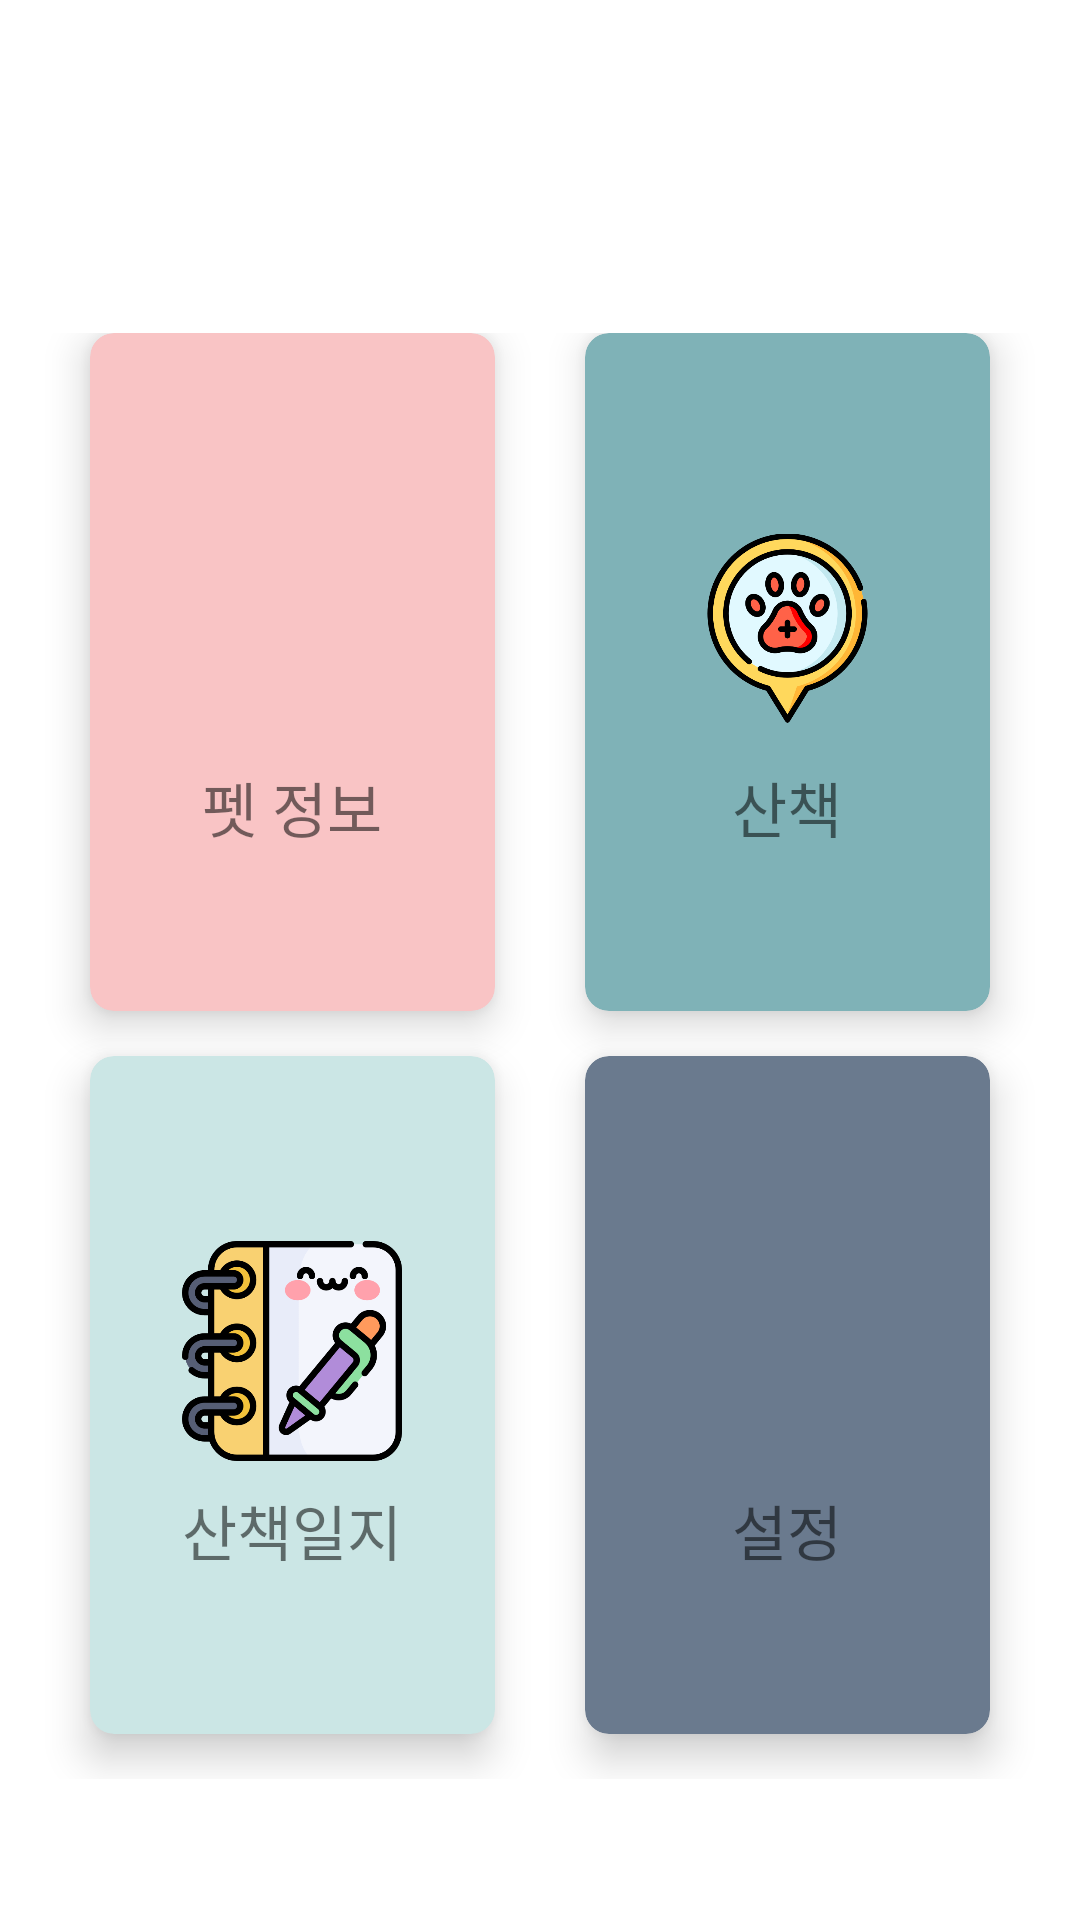

This screen was rendered from an Android layout file. Write that file and the resources it references.
<!-- AndroidManifest.xml: application theme Theme.AppCompat.DayNight.NoActionBar -->
<!-- res/layout/activity_main.xml -->
<?xml version="1.0" encoding="utf-8"?>
<androidx.constraintlayout.widget.ConstraintLayout xmlns:android="http://schemas.android.com/apk/res/android"
    xmlns:app="http://schemas.android.com/apk/res-auto"
    xmlns:tools="http://schemas.android.com/tools"
    android:id="@+id/main"
    android:layout_width="match_parent"
    android:layout_height="match_parent"
    android:background="#ffffff"
    tools:context=".MainActivity">

    <LinearLayout
        android:layout_width="match_parent"
        android:layout_height="match_parent"
        android:background="#ffffff"
        android:orientation="vertical"
        android:weightSum="10"
        app:layout_constraintBaseline_toBaselineOf="parent">

        <RelativeLayout
            android:layout_width="match_parent"
            android:layout_height="0dp"
            android:layout_weight="1.5">

            <ImageView
                android:id="@+id/ic"
                android:layout_width="150dp"
                android:layout_height="70dp"
                android:layout_centerInParent="true"
                app:layout_constraintBottom_toBottomOf="parent"
                app:layout_constraintEnd_toEndOf="parent"
                app:layout_constraintStart_toStartOf="parent"
                app:layout_constraintTop_toTopOf="parent"
                app:srcCompat="@drawable/ic3" />

            <TextView
                android:id="@+id/txt_name"
                android:layout_width="match_parent"
                android:layout_height="wrap_content"
                android:layout_alignParentTop="true"
                android:layout_alignParentRight="true"
                android:layout_marginTop="80dp"
                android:gravity="center"
                android:text=""
                android:textSize="18dp">

            </TextView>

        </RelativeLayout>

        <GridLayout
            android:layout_width="match_parent"
            android:layout_height="0dp"
            android:layout_weight="8"
            android:alignmentMode="alignMargins"
            android:columnCount="2"
            android:columnOrderPreserved="false"
            android:padding="15dp"
            android:rowCount="3">

            <androidx.cardview.widget.CardView
                android:id="@+id/d1"
                android:layout_width="0dp"
                android:layout_height="0dp"
                android:layout_rowWeight="1"
                android:layout_columnWeight="1"
                android:layout_marginLeft="15dp"
                android:layout_marginRight="15dp"
                android:layout_marginBottom="15dp"
                app:cardBackgroundColor="#F9C4C5"
                app:cardElevation="8dp"
                app:cardCornerRadius="8dp">

                <LinearLayout
                    android:layout_width="wrap_content"
                    android:layout_height="wrap_content"
                    android:layout_gravity="center_horizontal|center_vertical"
                    android:layout_margin="15dp"
                    android:orientation="vertical">

                    <ImageView
                        android:layout_width="match_parent"
                        android:layout_height="90dp"
                        android:layout_gravity="center_horizontal"
                        android:src="@drawable/ic_m1">
                    </ImageView>

                    <TextView
                        android:layout_width="wrap_content"
                        android:layout_height="wrap_content"
                        android:layout_gravity="center_horizontal"
                        android:text="펫 정보"
                        android:textAlignment="center"
                        android:textSize="20dp">

                    </TextView>

                </LinearLayout>

            </androidx.cardview.widget.CardView>

            <androidx.cardview.widget.CardView
                android:id="@+id/d2"
                android:layout_width="0dp"
                android:layout_height="0dp"
                android:layout_rowWeight="1"
                android:layout_columnWeight="1"
                android:layout_marginLeft="15dp"
                android:layout_marginRight="15dp"
                android:layout_marginBottom="15dp"
                app:cardBackgroundColor="#7FB2B7"
                app:cardElevation="8dp"
                app:cardCornerRadius="8dp">

                <LinearLayout
                    android:layout_width="wrap_content"
                    android:layout_height="wrap_content"
                    android:layout_gravity="center_horizontal|center_vertical"
                    android:layout_margin="15dp"
                    android:orientation="vertical">

                    <ImageView
                        android:layout_width="63dp"
                        android:layout_height="90dp"
                        android:layout_gravity="center_horizontal"
                        android:src="@drawable/ic_m2">

                    </ImageView>

                    <TextView
                        android:layout_width="wrap_content"
                        android:layout_height="wrap_content"
                        android:layout_gravity="center_horizontal"
                        android:text="산책"
                        android:textAlignment="center"
                        android:textSize="20dp">

                    </TextView>

                </LinearLayout>

            </androidx.cardview.widget.CardView>

            <androidx.cardview.widget.CardView
                android:id="@+id/d3"
                android:layout_width="0dp"
                android:layout_height="0dp"
                android:layout_rowWeight="1"
                android:layout_columnWeight="1"
                android:layout_marginLeft="15dp"
                android:layout_marginRight="15dp"
                android:layout_marginBottom="15dp"
                app:cardBackgroundColor="#CBE6E5"
                app:cardElevation="8dp"
                app:cardCornerRadius="8dp">

                <LinearLayout
                    android:layout_width="wrap_content"
                    android:layout_height="wrap_content"
                    android:layout_gravity="center_horizontal|center_vertical"
                    android:layout_margin="15dp"
                    android:orientation="vertical">

                    <ImageView
                        android:layout_width="match_parent"
                        android:layout_height="90dp"
                        android:layout_gravity="center_horizontal"
                        android:src="@drawable/ic_m3">
                    </ImageView>

                    <TextView
                        android:layout_width="wrap_content"
                        android:layout_height="wrap_content"
                        android:layout_gravity="center_horizontal"
                        android:text="산책일지"
                        android:textAlignment="center"
                        android:textSize="20dp">

                    </TextView>

                </LinearLayout>

            </androidx.cardview.widget.CardView>

            <androidx.cardview.widget.CardView
                android:id="@+id/d4"
                android:layout_width="0dp"
                android:layout_height="0dp"
                android:layout_rowWeight="1"
                android:layout_columnWeight="1"
                android:layout_marginLeft="15dp"
                android:layout_marginRight="15dp"
                android:layout_marginBottom="15dp"
                app:cardBackgroundColor="#6A7A8E"
                app:cardElevation="8dp"
                app:cardCornerRadius="8dp">

                <LinearLayout
                    android:layout_width="wrap_content"
                    android:layout_height="wrap_content"
                    android:layout_gravity="center_horizontal|center_vertical"
                    android:layout_margin="15dp"
                    android:orientation="vertical">

                    <ImageView
                        android:layout_width="61dp"
                        android:layout_height="90dp"
                        android:layout_gravity="center_horizontal"
                        android:src="@drawable/ic_m4">

                    </ImageView>

                    <TextView
                        android:layout_width="wrap_content"
                        android:layout_height="wrap_content"
                        android:layout_gravity="center_horizontal"
                        android:text="설정"
                        android:textAlignment="center"
                        android:textSize="20dp">

                    </TextView>

                </LinearLayout>

            </androidx.cardview.widget.CardView>

        </GridLayout>

    </LinearLayout>

</androidx.constraintlayout.widget.ConstraintLayout>
<!-- resources referenced by this layout -->
<resources>
  <!-- drawable ic3: png bitmap (drawable, 10184 bytes) -->
  <!-- drawable ic_m2: png bitmap (drawable, 54063 bytes) -->
  <!-- drawable ic_m3: png bitmap (drawable, 49372 bytes) -->
</resources>
